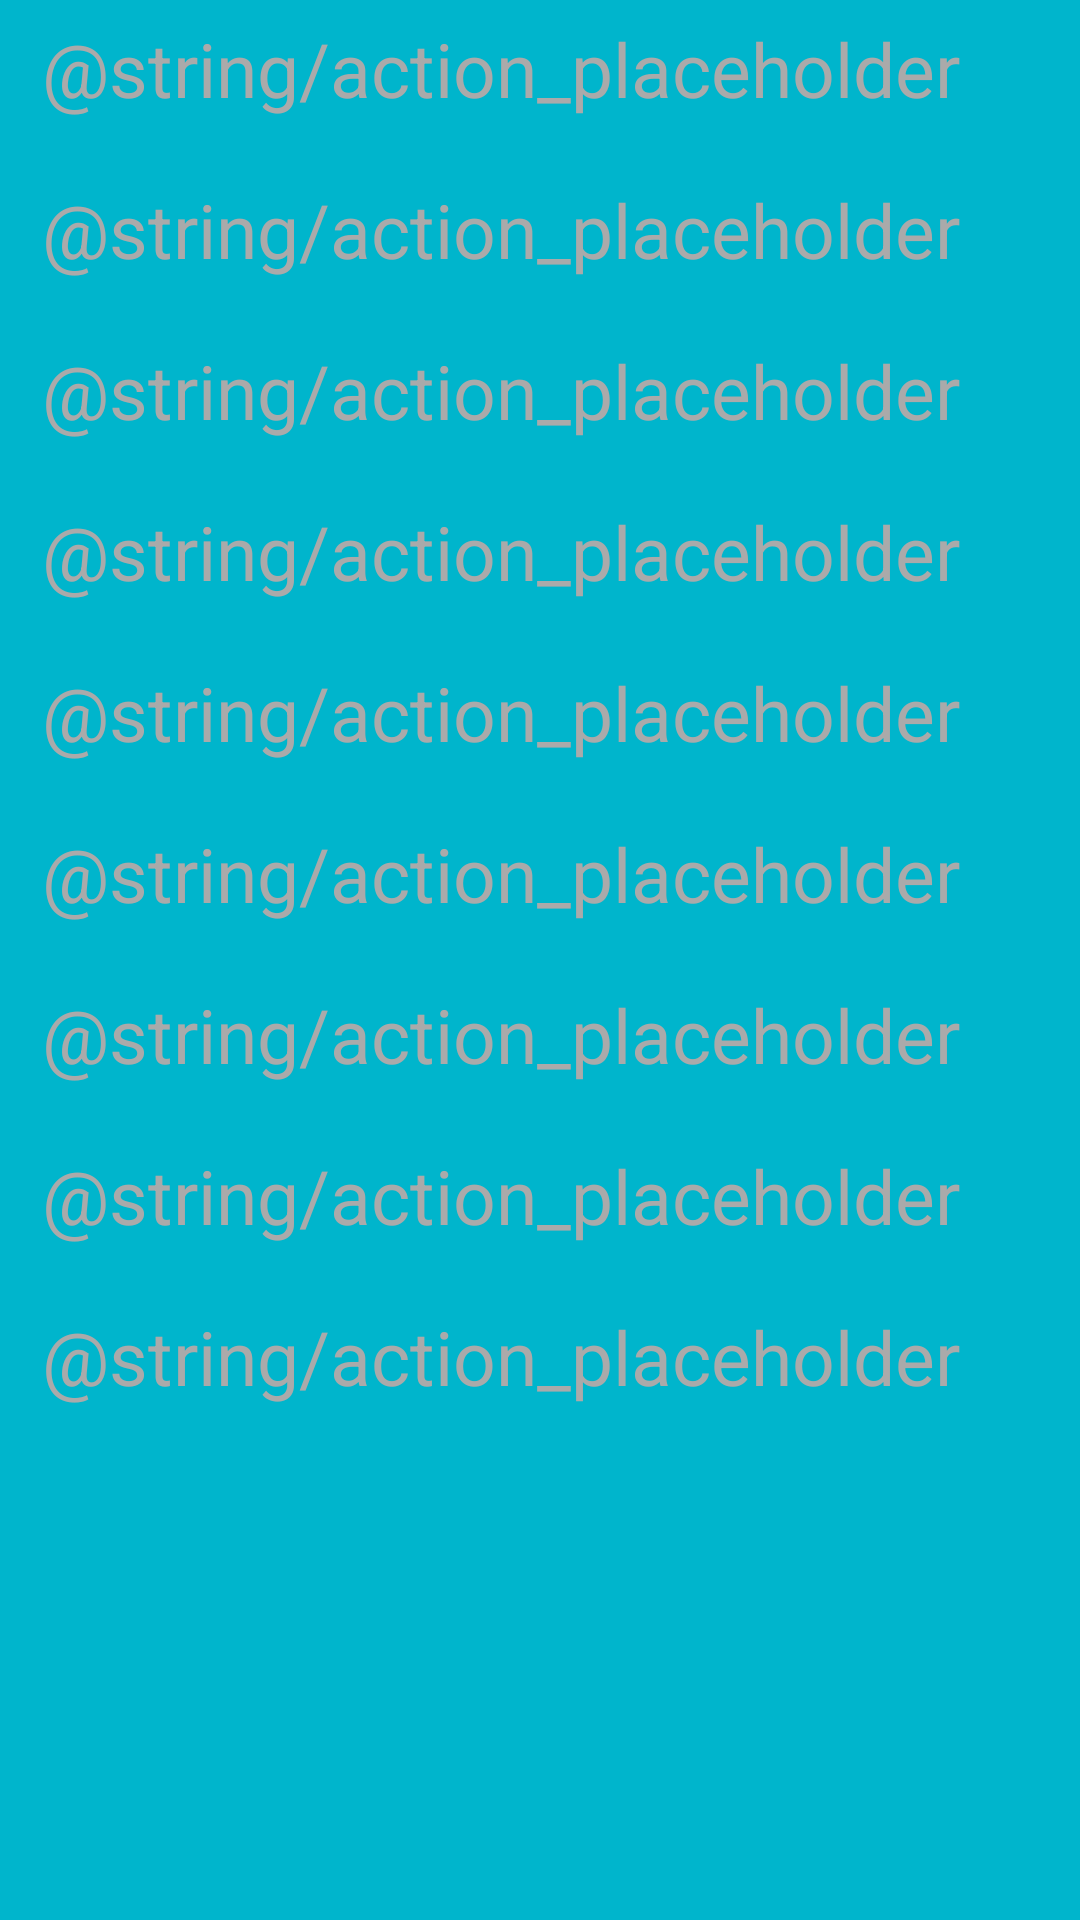

Here is an Android app screen rendered from its layout file. Give the layout XML and the strings, colors and styles it references.
<!-- AndroidManifest.xml: application theme AppTheme -->
<!-- res/layout/activity_faq.xml -->
<?xml version="1.0" encoding="utf-8"?>
<ScrollView xmlns:android="http://schemas.android.com/apk/res/android"
    xmlns:app="http://schemas.android.com/apk/res-auto"
    xmlns:tools="http://schemas.android.com/tools"
    android:layout_width="match_parent"
    android:layout_height="match_parent"
    android:id="@+id/scrollView"
    tools:context=".FaqActivity"
    android:background="?attr/mainColor">
<LinearLayout
    android:layout_width="match_parent"
    android:orientation="vertical"
    android:layout_height="wrap_content">

    <android.support.v7.widget.AppCompatTextView
        android:id="@+id/questionNo1"
        style="@style/questions_Style"
        android:text="@string/action_placeholder"
        app:fontFamily="@font/noto_sans" />

    <android.support.v7.widget.AppCompatTextView
        android:id="@+id/answerNo1"
        style="@style/answers_Style"
        android:text="@string/action_placeholder"
        app:fontFamily="@font/noto_sans" />

    <android.support.v7.widget.AppCompatTextView
        android:id="@+id/questionNo2"
        style="@style/questions_Style"
        android:text="@string/action_placeholder"
        app:fontFamily="@font/noto_sans" />

    <android.support.v7.widget.AppCompatTextView
        android:id="@+id/answerNo2"
        style="@style/answers_Style"
        android:text="@string/action_placeholder"
        app:fontFamily="@font/noto_sans" />

    <android.support.v7.widget.AppCompatTextView
        android:id="@+id/questionNo3"
        style="@style/questions_Style"
        android:text="@string/action_placeholder"
        app:fontFamily="@font/noto_sans" />

    <android.support.v7.widget.AppCompatTextView
        android:id="@+id/answerNo3"
        style="@style/answers_Style"
        android:text="@string/action_placeholder"
        app:fontFamily="@font/noto_sans" />

    <android.support.v7.widget.AppCompatTextView
        android:id="@+id/questionNo4"
        style="@style/questions_Style"
        android:text="@string/action_placeholder"
        app:fontFamily="@font/noto_sans" />

    <android.support.v7.widget.AppCompatTextView
        android:id="@+id/answerNo4"
        style="@style/answers_Style"
        android:text="@string/action_placeholder"
        app:fontFamily="@font/noto_sans" />

    <android.support.v7.widget.AppCompatTextView
        android:id="@+id/questionNo5"
        style="@style/questions_Style"
        android:text="@string/action_placeholder"
        app:fontFamily="@font/noto_sans" />

    <android.support.v7.widget.AppCompatTextView
        android:id="@+id/answerNo5"
        style="@style/answers_Style"
        android:text="@string/action_placeholder"
        app:fontFamily="@font/noto_sans" />

    <android.support.v7.widget.AppCompatTextView
        android:id="@+id/questionNo6"
        style="@style/questions_Style"
        android:text="@string/action_placeholder"
        app:fontFamily="@font/noto_sans" />

    <android.support.v7.widget.AppCompatTextView
        android:id="@+id/answerNo6"
        style="@style/answers_Style"
        android:text="@string/action_placeholder"
        app:fontFamily="@font/noto_sans" />

    <android.support.v7.widget.AppCompatTextView
        android:id="@+id/questionNo7"
        style="@style/questions_Style"
        android:text="@string/action_placeholder"
        app:fontFamily="@font/noto_sans" />

    <android.support.v7.widget.AppCompatTextView
        android:id="@+id/answerNo7"
        style="@style/answers_Style"
        android:text="@string/action_placeholder"
        app:fontFamily="@font/noto_sans" />

    <android.support.v7.widget.AppCompatTextView
        android:id="@+id/questionNo8"
        style="@style/questions_Style"
        android:text="@string/action_placeholder"
        app:fontFamily="@font/noto_sans" />

    <android.support.v7.widget.AppCompatTextView
        android:id="@+id/answerNo8"
        style="@style/answers_Style"
        android:text="@string/action_placeholder"
        app:fontFamily="@font/noto_sans" />

    <android.support.v7.widget.AppCompatTextView
        android:id="@+id/questionNo9"
        style="@style/questions_Style"
        android:text="@string/action_placeholder"
        app:fontFamily="@font/noto_sans" />

    <android.support.v7.widget.AppCompatTextView
        android:id="@+id/answerNo9"
        style="@style/answers_Style"
        android:text="@string/action_placeholder"
        app:fontFamily="@font/noto_sans" />
</LinearLayout>
    </ScrollView>
<!-- resources referenced by this layout -->
<resources>
  <style name="answers_Style">
          <item name="android:visibility"> gone</item>
          <item name="android:layout_width">match_parent</item>
          <item name="android:layout_height">wrap_content</item>
          <item name="android:textSize">18sp</item>
          <item name="android:textColor">@android:color/black</item>
          <item name="android:fontFamily">casual</item>
          <item name="android:padding">2dp</item>
          <item name="android:layout_marginStart">6dp</item>
          <item name="android:layout_marginEnd">6dp</item>
      </style>
  <style name="questions_Style">
          <item name="android:layout_width">match_parent</item>
          <item name="android:layout_height">wrap_content</item>
          <item name="android:textSize">25sp</item>
          <item name="android:fontFamily">serif</item>
          <item name="android:padding">6dp</item>
          <item name="android:textColor">@android:color/darker_gray</item>
          <item name="android:layout_marginStart">8dp</item>
          <item name="android:layout_marginEnd">8dp</item>
          <item name="android:layout_marginBottom">8dp</item>
      </style>
  <style name="AppTheme" parent="Theme.AppCompat.Light.DarkActionBar">
          
          <item name="android:actionBarStyle">@style/MyActionBar</item>
          <item name="colorPrimary">@color/mainColorBlue</item>
          <item name="colorPrimaryDark">@color/colorPrimaryDark</item>
          
          <item name="backgroundColor">#ffffff</item>
          <item name="buttonColor">@color/mainColorBlue</item>
          <item name="textColor">#0c85c2</item>
          <item name="textHintColor">#bdc3c7</item>
          <item name="mainColor">#00b5cc</item>
          <item name="commentsBackground">#e4f1fe</item>
          <item name="commentEditTextBackground">#FFF</item>
          <item name="editTextBorderColor">@color/mainColorBlue</item>
          
          <item name="android:windowContentTransitions" tools:ignore="NewApi">true</item>
          <item name="android:windowTransitionBackgroundFadeDuration" tools:ignore="NewApi">1000</item>
  
      </style>
  <style name="MyActionBar" parent="@style/Widget.AppCompat.ActionBar">
          <item name="android:titleTextStyle">@style/MyActionBarTitleText</item>
  
          
          <item name="titleTextStyle">@style/MyActionBarTitleText</item>
      </style>
  <color name="mainColorBlue">#00b5cc</color>
  <color name="colorPrimaryDark">#00574B</color>
  <style name="MyActionBarTitleText" parent="@style/TextAppearance.AppCompat.Widget.ActionBar.Title">
          <item name="android:textColor">#0fbcf9</item>
          <item name="android:fontFamily">@font/noto_sans</item>
          
      </style>
</resources>
